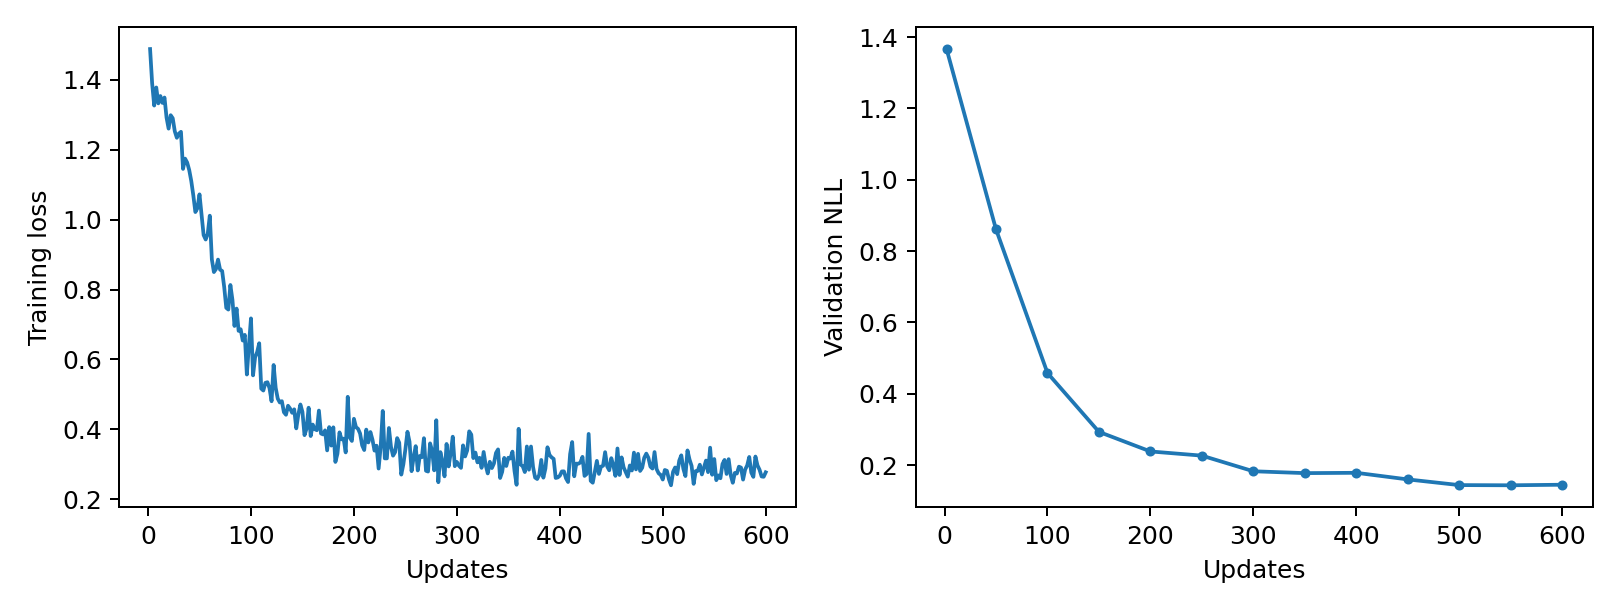

The file beside this chart, header and first rows:
epoch, updates, train_loss, validation_nll, train_seconds, peak_gpu_mib
1, 2, 1.487, 1.366, 0.1753, 1196
2, 4, 1.389, , 0.174, 1196
3, 6, 1.326, , 0.177, 1196
4, 8, 1.377, , 0.1766, 1196
5, 10, 1.332, , 0.1774, 1196
6, 12, 1.353, , 0.175, 1196
7, 14, 1.333, , 0.1782, 1196
8, 16, 1.349, , 0.1748, 1196
9, 18, 1.291, , 0.1751, 1196
10, 20, 1.26, , 0.1732, 1196
11, 22, 1.298, , 0.1754, 1196
12, 24, 1.29, , 0.1759, 1196
13, 26, 1.252, , 0.1748, 1196
14, 28, 1.234, , 0.1739, 1196
15, 30, 1.246, , 0.1748, 1196
16, 32, 1.251, , 0.1779, 1196
17, 34, 1.145, , 0.1779, 1196
18, 36, 1.174, , 0.1748, 1196
19, 38, 1.163, , 0.1753, 1196
20, 40, 1.142, , 0.1756, 1196
21, 42, 1.11, , 0.18, 1196
22, 44, 1.069, , 0.1786, 1196
23, 46, 1.021, , 0.1782, 1196
24, 48, 1.033, , 0.1786, 1196
25, 50, 1.072, 0.861, 0.1795, 1196
26, 52, 1.015, , 0.1737, 1196
27, 54, 0.9557, , 0.1713, 1196
28, 56, 0.943, , 0.1762, 1196
29, 58, 0.9594, , 0.1776, 1196
30, 60, 1.011, , 0.1764, 1196
31, 62, 0.8859, , 0.1761, 1196
32, 64, 0.8499, , 0.1744, 1196
33, 66, 0.8585, , 0.176, 1196
34, 68, 0.8856, , 0.1775, 1196
35, 70, 0.8568, , 0.1769, 1196
36, 72, 0.8529, , 0.176, 1196
37, 74, 0.807, , 0.1729, 1196
38, 76, 0.7477, , 0.1758, 1196
39, 78, 0.7427, , 0.1752, 1196
40, 80, 0.8129, , 0.1775, 1196
41, 82, 0.7705, , 0.1727, 1196
42, 84, 0.6959, , 0.1745, 1196
43, 86, 0.7454, , 0.1743, 1196
44, 88, 0.6819, , 0.1759, 1196
45, 90, 0.6864, , 0.1728, 1196
46, 92, 0.6542, , 0.1758, 1196
47, 94, 0.6704, , 0.1753, 1196
48, 96, 0.5571, , 0.1763, 1196
49, 98, 0.6404, , 0.1742, 1196
50, 100, 0.7175, 0.458, 0.1766, 1196
51, 102, 0.5547, , 0.1756, 1196
52, 104, 0.606, , 0.1753, 1196
53, 106, 0.6212, , 0.1771, 1196
54, 108, 0.6464, , 0.176, 1196
55, 110, 0.5167, , 0.1746, 1196
56, 112, 0.5113, , 0.1758, 1196
57, 114, 0.5333, , 0.175, 1196
58, 116, 0.535, , 0.1769, 1196
59, 118, 0.5181, , 0.1811, 1196
60, 120, 0.4807, , 0.1795, 1196
... 240 more rows
